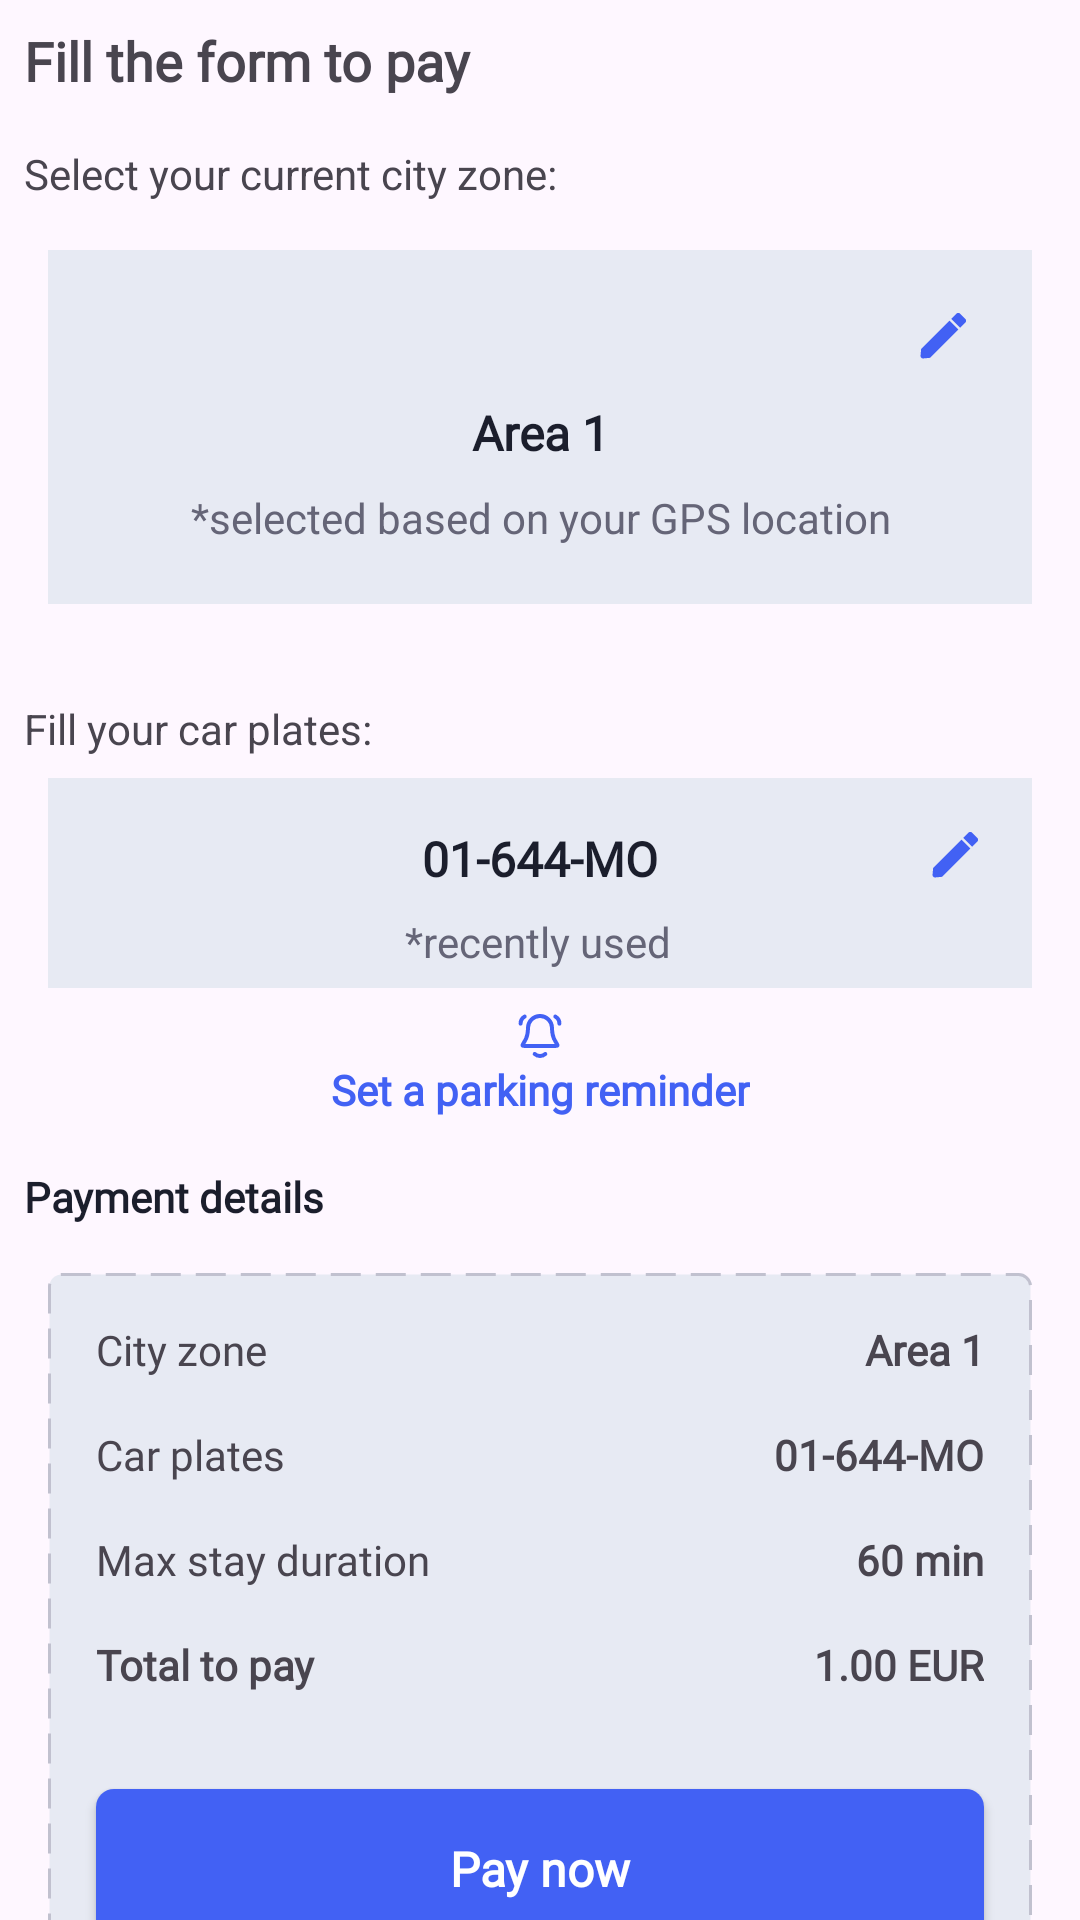

Here is an Android app screen rendered from its layout file. Give the layout XML and the strings, colors and styles it references.
<!-- AndroidManifest.xml: application theme SplashScreenTheme -->
<!-- res/layout/fragment_payment_info.xml -->
<?xml version="1.0" encoding="utf-8"?>
<androidx.constraintlayout.widget.ConstraintLayout xmlns:android="http://schemas.android.com/apk/res/android"
    xmlns:app="http://schemas.android.com/apk/res-auto"
    android:layout_width="match_parent"
    android:layout_height="match_parent">

    <TextView
        android:id="@+id/fill_the_form_textview"
        android:layout_width="167dp"
        android:layout_height="wrap_content"
        android:fontFamily="@font/dm_sans"
        android:textSize="18dp"
        android:textStyle="bold"
        android:layout_margin="8dp"
        android:text="Fill the form to pay"
        app:layout_constraintStart_toStartOf="parent"
        app:layout_constraintTop_toTopOf="parent" />

    <TextView
        android:id="@+id/select_city_zone_textview"
        android:layout_width="189dp"
        android:layout_height="wrap_content"
        android:layout_marginTop="16dp"
        android:layout_marginLeft="8dp"
        android:text="Select your current city zone:"
        app:layout_constraintStart_toStartOf="parent"
        app:layout_constraintTop_toBottomOf="@id/fill_the_form_textview" />

    <include
        android:id="@+id/area_layout"
        layout="@layout/area_layout"
        android:layout_width="0dp"
        android:layout_marginHorizontal="16dp"
        android:layout_height="118dp"
        android:layout_marginTop="16dp"
        app:layout_constraintEnd_toEndOf="parent"
        app:layout_constraintStart_toStartOf="parent"
        app:layout_constraintTop_toBottomOf="@id/select_city_zone_textview"/>

    <TextView
        android:id="@+id/fill_car_plates_textview"
        android:layout_width="120dp"
        android:layout_height="18dp"
        android:layout_marginTop="32dp"
        android:layout_marginLeft="8dp"
        android:text="Fill your car plates:"
        app:layout_constraintStart_toStartOf="parent"
        app:layout_constraintTop_toBottomOf="@id/area_layout" />

    <include
        android:id="@+id/plate_layout"
        layout="@layout/plate_layout"
        android:layout_width="0dp"
        android:layout_marginHorizontal="16dp"
        android:layout_height="70dp"
        android:layout_marginTop="8dp"
        app:layout_constraintEnd_toEndOf="parent"
        app:layout_constraintStart_toStartOf="parent"
        app:layout_constraintTop_toBottomOf="@id/fill_car_plates_textview" />


    <androidx.appcompat.widget.AppCompatButton
        android:id="@+id/set_reminder_button"
        android:layout_width="wrap_content"
        android:layout_height="36dp"
        android:text="Set a parking reminder"
        android:gravity="center"
        android:drawableTop="@drawable/ic_bell"
        android:background="@null"
        android:textAllCaps="false"
        android:layout_marginTop="8dp"
        android:fontFamily="@font/dm_sans"
        android:textStyle="bold"
        android:textColor="#4261F4"
        app:layout_goneMarginTop="8dp"
        app:layout_constraintStart_toStartOf="parent"
        app:layout_constraintEnd_toEndOf="parent"
        app:layout_constraintTop_toBottomOf="@id/plate_layout" />

    <TextView
        android:id="@+id/payment_details_text"
        android:layout_width="0dp"
        android:layout_height="wrap_content"
        android:text="Payment details"
        android:textStyle="bold"
        android:fontFamily="@font/dm_sans"
        android:textColor="#1B1E2C"
        app:layout_constraintStart_toStartOf="parent"
        app:layout_constraintTop_toBottomOf="@id/set_reminder_button"
        android:layout_marginTop="16dp"
        android:layout_marginLeft="8dp"/>

    <include layout="@layout/parking_info_layout"
        android:id="@+id/payment_layout"
        android:layout_width="0dp"
        android:layout_height="243dp"
        android:layout_marginHorizontal="16dp"
        app:layout_constraintStart_toStartOf="parent"
        app:layout_constraintEnd_toEndOf="parent"
        app:layout_constraintTop_toBottomOf="@id/payment_details_text"
        android:layout_marginTop="16dp" />


</androidx.constraintlayout.widget.ConstraintLayout>
<!-- res/layout/area_layout.xml (included above) -->
<?xml version="1.0" encoding="utf-8"?>
<androidx.constraintlayout.widget.ConstraintLayout xmlns:android="http://schemas.android.com/apk/res/android"
    android:layout_width="match_parent"
    android:layout_height="match_parent"
    android:background="#E7EAF3"
    android:clickable="true"
    xmlns:app="http://schemas.android.com/apk/res-auto">

    <ImageView
        android:id="@+id/location_image"
        android:layout_width="21dp"
        android:layout_height="26dp"
        android:src="@drawable/ic_location"
        android:layout_marginTop="16dp"
        app:layout_constraintStart_toStartOf="parent"
        app:layout_constraintEnd_toEndOf="parent"
        app:layout_constraintTop_toTopOf="parent"/>

    <ImageView
        android:id="@+id/pen_image"
        android:layout_width="20dp"
        android:layout_height="20dp"
        android:background="@null"
        android:src="@drawable/ic_edit"
        android:layout_marginEnd="20dp"
        app:layout_constraintEnd_toEndOf="parent"
        app:layout_constraintTop_toTopOf="@+id/location_image"
        app:layout_constraintBottom_toBottomOf="@id/location_image"/>

    <TextView
        android:id="@+id/area_number_text"
        android:layout_width="wrap_content"
        android:layout_height="wrap_content"
        android:text="Area 1"
        android:textSize="16sp"
        android:textStyle="bold"
        android:fontFamily="@font/dm_sans"
        android:textColor="#1B1E2C"
        app:layout_constraintStart_toStartOf="@id/location_image"
        app:layout_constraintEnd_toEndOf="@id/location_image"
        app:layout_constraintTop_toBottomOf="@id/location_image"
        android:layout_marginTop="8dp"/>

    <TextView
        android:layout_width="0dp"
        android:layout_height="wrap_content"
        android:text="*selected based on your GPS location"
        app:layout_constraintStart_toStartOf="parent"
        android:gravity="center"
        android:textColor="#656577"
        app:layout_constraintEnd_toEndOf="parent"
        app:layout_constraintTop_toBottomOf="@id/area_number_text"
        android:layout_marginTop="8dp"/>
</androidx.constraintlayout.widget.ConstraintLayout>
<!-- res/layout/plate_layout.xml (included above) -->
<?xml version="1.0" encoding="utf-8"?>
<androidx.constraintlayout.widget.ConstraintLayout xmlns:android="http://schemas.android.com/apk/res/android"
    android:layout_width="match_parent"
    android:layout_height="match_parent"
    android:background="#E7EAF3"
    xmlns:app="http://schemas.android.com/apk/res-auto">

    <ImageButton
        android:id="@+id/pen_image"
        android:layout_width="20dp"
        android:layout_height="20dp"
        android:layout_marginTop="16dp"
        android:layout_marginEnd="16dp"
        android:src="@drawable/ic_edit"
        android:background="@null"
        app:layout_constraintEnd_toEndOf="parent"
        app:layout_constraintTop_toTopOf="parent" />
    <TextView
        android:id="@+id/plate_textview"
        android:layout_width="90dp"
        android:layout_height="21dp"
        android:text="01-644-MO"
        android:textStyle="bold"
        android:textSize="16sp"
        android:fontFamily="@font/dm_sans"
        android:textColor="#1B1E2C"
        android:gravity="center"
        app:layout_constraintStart_toStartOf="parent"
        app:layout_constraintTop_toTopOf="@id/pen_image"
        app:layout_constraintEnd_toEndOf="parent" />
    
    <TextView
        android:layout_width="0dp"
        android:layout_height="wrap_content"
        android:text="*recently used"
        android:textColor="#656577"
        app:layout_constraintStart_toStartOf="@id/plate_textview"
        app:layout_constraintEnd_toEndOf="@id/plate_textview"
        android:layout_marginTop="8dp"
        app:layout_constraintTop_toBottomOf="@id/plate_textview" />
</androidx.constraintlayout.widget.ConstraintLayout>
<!-- res/layout/parking_info_layout.xml (included above) -->
<?xml version="1.0" encoding="utf-8"?>
<androidx.constraintlayout.widget.ConstraintLayout xmlns:android="http://schemas.android.com/apk/res/android"
    android:layout_width="match_parent"
    android:background="@drawable/parking_info_layout_background"
    android:layout_height="match_parent"
    xmlns:app="http://schemas.android.com/apk/res-auto">


    <TextView
        android:id="@+id/city_zone_textview"
        android:layout_width="100dp"
        android:layout_height="wrap_content"
        android:text="City zone"
        android:fontFamily="@font/dm_sans"
        android:layout_margin="16dp"
        app:layout_constraintStart_toStartOf="parent"
        app:layout_constraintTop_toTopOf="parent" />

    <TextView
        android:id="@+id/car_plates_textview"
        android:layout_width="100dp"
        android:layout_height="wrap_content"
        android:text="Car plates"
        android:fontFamily="@font/dm_sans"
        android:layout_margin="16dp"
        app:layout_constraintStart_toStartOf="parent"
        app:layout_constraintTop_toBottomOf="@id/city_zone_textview" />

    <TextView
        android:id="@+id/max_stay_duration_textview"
        android:layout_width="120dp"
        android:layout_height="wrap_content"
        android:text="Max stay duration"
        android:fontFamily="@font/dm_sans"
        android:layout_margin="16dp"
        app:layout_constraintStart_toStartOf="parent"
        app:layout_constraintTop_toBottomOf="@id/car_plates_textview" />

    <TextView
        android:id="@+id/total_pay_textview"
        android:layout_width="100dp"
        android:layout_height="wrap_content"
        android:fontFamily="@font/dm_sans"
        android:text="Total to pay"
        android:textStyle="bold"
        android:layout_margin="16dp"
        app:layout_constraintStart_toStartOf="parent"
        app:layout_constraintTop_toBottomOf="@id/max_stay_duration_textview" />

    <TextView
        android:id="@+id/city_zone_value"
        android:layout_width="100dp"
        android:text="Area 1"
        android:fontFamily="@font/dm_sans"
        android:gravity="end"
        android:textStyle="bold"
        android:layout_height="wrap_content"
        app:layout_constraintEnd_toEndOf="parent"
        app:layout_constraintTop_toTopOf="parent"
        app:layout_constraintBottom_toBottomOf="@id/city_zone_textview"
        android:layout_marginTop="16dp"
        android:layout_marginEnd="16dp"/>
    <TextView
        android:id="@+id/car_plates_value"
        android:layout_width="100dp"
        android:text="01-644-MO"
        android:fontFamily="@font/dm_sans"
        android:gravity="end"
        android:textStyle="bold"
        android:layout_height="wrap_content"
        app:layout_constraintEnd_toEndOf="parent"
        app:layout_constraintTop_toBottomOf="@id/city_zone_value"
        android:layout_margin="16dp" />
    <TextView
        android:id="@+id/max_stay_duration_value"
        android:layout_width="100dp"
        android:text="60 min"
        android:fontFamily="@font/dm_sans"
        android:gravity="end"
        android:textStyle="bold"
        android:layout_height="wrap_content"
        app:layout_constraintEnd_toEndOf="parent"
        app:layout_constraintTop_toBottomOf="@id/car_plates_value"
        android:layout_margin="16dp" />
    <TextView
        android:id="@+id/total_pay_value"
        android:layout_width="100dp"
        android:text="1.00 EUR"
        android:fontFamily="@font/dm_sans"
        android:gravity="end"
        android:textStyle="bold"
        android:layout_height="wrap_content"
        app:layout_constraintEnd_toEndOf="parent"
        app:layout_constraintTop_toBottomOf="@id/max_stay_duration_value"
        android:layout_margin="16dp" />
    <androidx.appcompat.widget.AppCompatButton
        android:layout_width="0dp"
        android:layout_height="53dp"
        android:background="@drawable/parking_info_layout_button"
        android:text="Pay now"
        android:textAllCaps="false"
        android:textStyle="bold"
        android:textSize="16dp"
        android:fontFamily="@font/dm_sans"
        android:layout_marginTop="32dp"
        android:layout_marginHorizontal="16dp"
        android:textColor="@color/white"
        app:layout_constraintTop_toBottomOf="@id/total_pay_textview"
        app:layout_constraintStart_toStartOf="parent"
        app:layout_constraintEnd_toEndOf="parent" />
</androidx.constraintlayout.widget.ConstraintLayout>
<!-- resources referenced by this layout -->
<resources>
  <!-- drawable ic_bell (drawable) -->
  <vector xmlns:android="http://schemas.android.com/apk/res/android"
      android:width="16dp"
      android:height="16dp"
      android:viewportWidth="16"
      android:viewportHeight="16">
    <group>
      <clip-path
          android:pathData="M0,0h16v16h-16z"/>
      <path
          android:pathData="M6.236,14C6.706,14.415 7.324,14.667 8,14.667C8.676,14.667 9.294,14.415 9.764,14M1.529,3.88C1.52,2.912 2.042,2.009 2.884,1.533M14.468,3.88C14.478,2.912 13.956,2.009 13.113,1.533M12,5.333C12,4.273 11.579,3.255 10.829,2.505C10.078,1.755 9.061,1.333 8,1.333C6.939,1.333 5.922,1.755 5.172,2.505C4.422,3.255 4,4.273 4,5.333C4,7.393 3.48,8.804 2.9,9.737C2.41,10.524 2.165,10.917 2.174,11.027C2.184,11.149 2.21,11.195 2.308,11.268C2.396,11.333 2.795,11.333 3.593,11.333H12.408C13.205,11.333 13.604,11.333 13.692,11.268C13.79,11.195 13.816,11.149 13.826,11.027C13.835,10.917 13.59,10.524 13.1,9.737C12.52,8.804 12,7.393 12,5.333Z"
          android:strokeLineJoin="round"
          android:strokeWidth="1.33333"
          android:fillColor="#00000000"
          android:strokeColor="#4261F4"
          android:strokeLineCap="round"/>
    </group>
  </vector>
  <!-- drawable ic_edit (drawable) -->
  <vector xmlns:android="http://schemas.android.com/apk/res/android"
      android:width="20dp"
      android:height="20dp"
      android:viewportWidth="20"
      android:viewportHeight="20">
    <path
        android:pathData="M3.683,17.149C3.568,17.149 3.453,17.125 3.348,17.078C3.242,17.031 3.147,16.963 3.069,16.877C2.99,16.793 2.929,16.692 2.892,16.583C2.854,16.473 2.84,16.356 2.85,16.241L3.054,13.996L12.486,4.567L15.433,7.514L6.004,16.941L3.759,17.146C3.734,17.148 3.709,17.149 3.683,17.149ZM16.022,6.925L13.075,3.978L14.842,2.211C14.92,2.133 15.012,2.072 15.113,2.03C15.214,1.988 15.323,1.966 15.432,1.966C15.542,1.966 15.65,1.988 15.751,2.03C15.852,2.072 15.944,2.133 16.022,2.211L17.789,3.978C17.867,4.056 17.928,4.148 17.97,4.249C18.012,4.35 18.034,4.458 18.034,4.568C18.034,4.677 18.012,4.786 17.97,4.887C17.928,4.988 17.867,5.08 17.789,5.157L16.022,6.924L16.022,6.925Z"
        android:fillColor="#4261F4"/>
  </vector>
  <!-- drawable parking_info_layout_background (drawable) -->
  <?xml version="1.0" encoding="utf-8"?>
  <shape xmlns:android="http://schemas.android.com/apk/res/android"
      android:shape="rectangle">
      <stroke
          android:color="#C1C1CF"
          android:dashWidth="10dp"
          android:dashGap="5dp"
          android:width="1dp"/>
      <solid android:color="#E7EAF3" />
      <corners android:radius="4dp" />
  </shape>
  <!-- drawable parking_info_layout_button (drawable) -->
  <?xml version="1.0" encoding="utf-8"?>
  <shape xmlns:android="http://schemas.android.com/apk/res/android" android:shape="rectangle">
      <solid android:color="#4261F4"/>
      <corners android:radius="6dp"/>
  </shape>
  <style name="SplashScreenTheme" parent="Theme.Material3.DayNight.NoActionBar">
          
          
          <item name="android:windowIsTranslucent">true</item>
      </style>
  <!-- not gathered from this repository: default colours our renderer supplied (Android Studio template values) -->
  <color name="white">#FFFFFFFF</color>
</resources>
